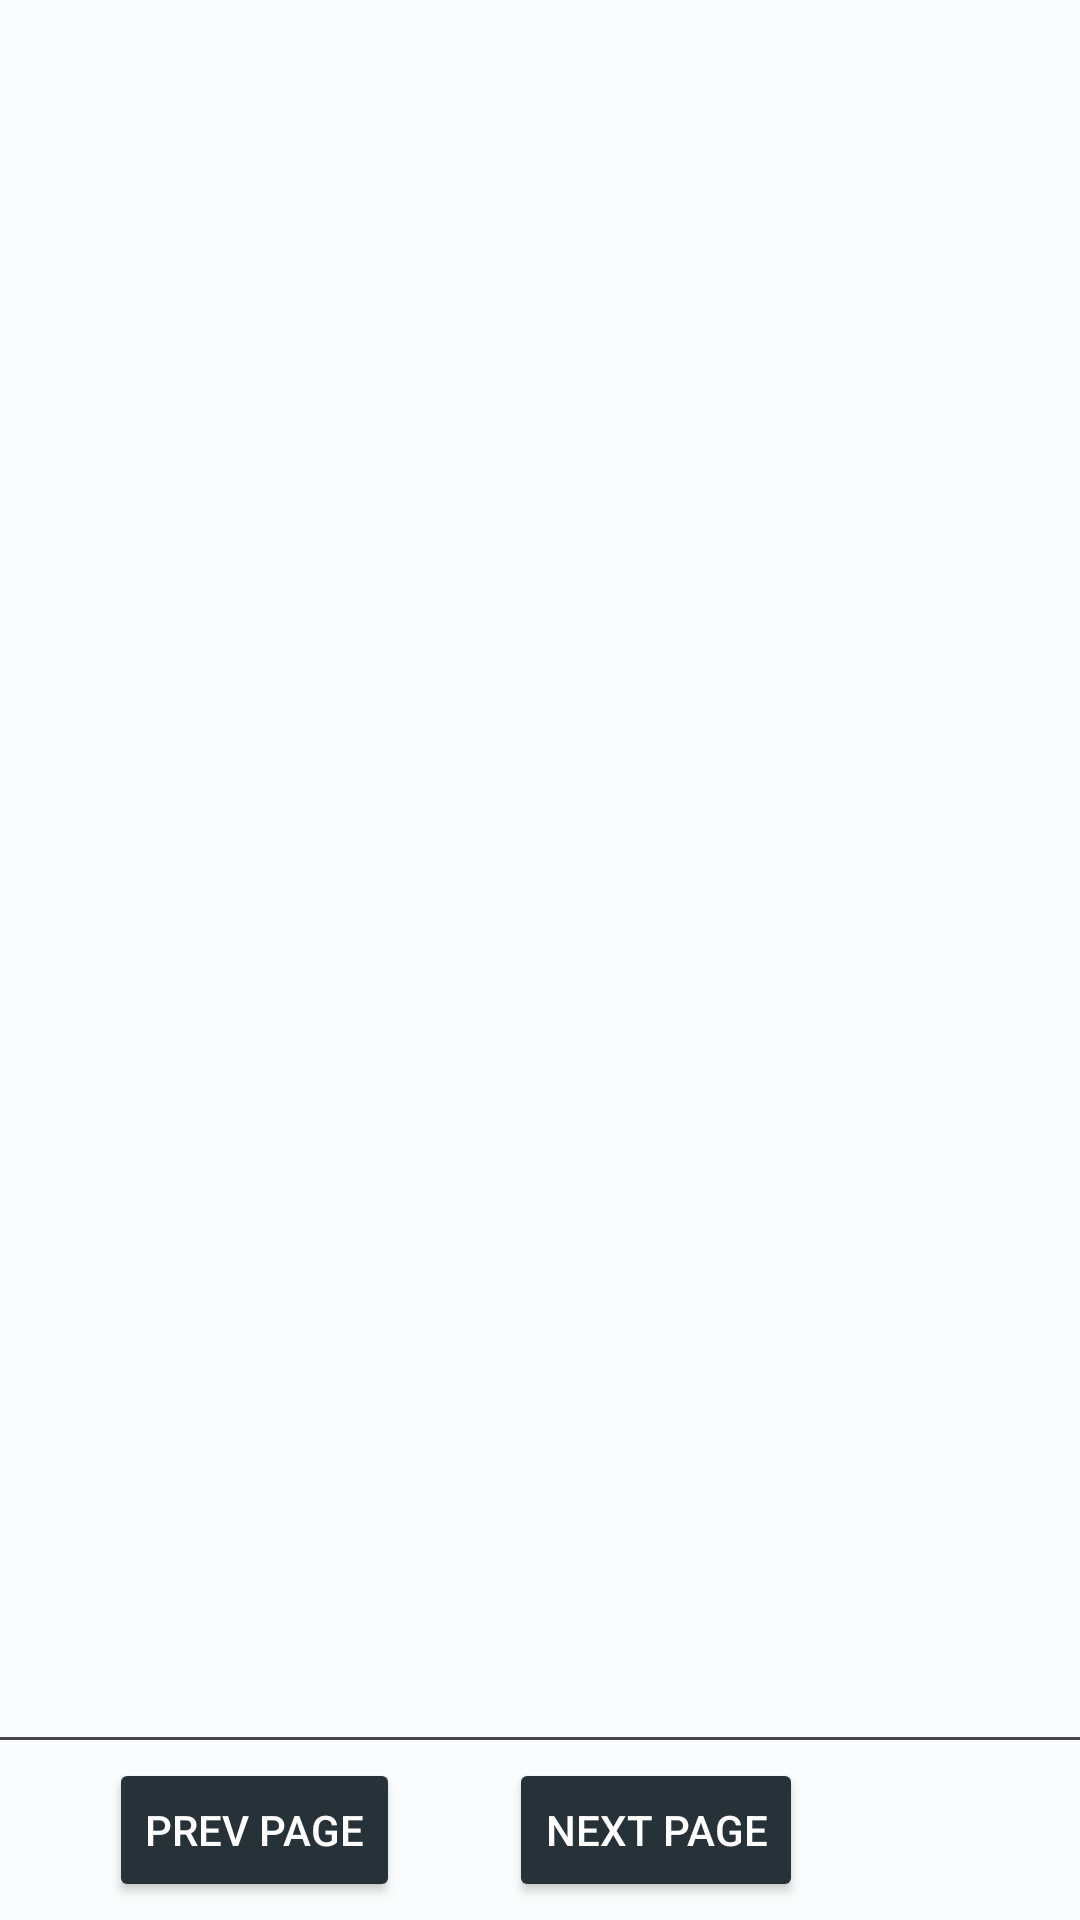

Here is an Android app screen rendered from its layout file. Give the layout XML and the strings, colors and styles it references.
<!-- AndroidManifest.xml: application theme MJ_PDF_THEME -->
<!-- res/layout/activity_text_mode.xml -->
<?xml version="1.0" encoding="utf-8"?>
<androidx.constraintlayout.widget.ConstraintLayout
    xmlns:android="http://schemas.android.com/apk/res/android"
    xmlns:app="http://schemas.android.com/apk/res-auto"
    xmlns:tools="http://schemas.android.com/tools"
    android:layout_width="match_parent"
    android:layout_height="match_parent"
    tools:context=".ui.text_mode.TextModeActivity">

    <androidx.appcompat.widget.LinearLayoutCompat
        android:id="@+id/textLayout"
        android:layout_width="match_parent"
        android:layout_height="0dp"
        android:orientation="vertical"
        android:paddingHorizontal="10dp"
        android:background="@drawable/bookmark_list_item_background"
        app:layout_constraintBottom_toTopOf="@id/buttonsLayout"
        app:layout_constraintEnd_toEndOf="parent"
        app:layout_constraintHorizontal_bias="0.5"
        app:layout_constraintStart_toStartOf="parent"
        app:layout_constraintTop_toTopOf="parent">

        <ScrollView
            android:id="@+id/pageTextScrollView"
            android:layout_width="match_parent"
            android:layout_height="match_parent"
            android:layout_weight="1">

            <TextView
                android:id="@+id/pageTextView"
                android:layout_width="match_parent"
                android:layout_height="wrap_content"
                android:textIsSelectable="true"
                android:textSize="16sp"
                tools:ignore="TouchTargetSizeCheck"
                tools:text="page content" />
        </ScrollView>
    </androidx.appcompat.widget.LinearLayoutCompat>

    <androidx.constraintlayout.widget.ConstraintLayout
        android:id="@+id/buttonsLayout"
        android:layout_width="match_parent"
        android:layout_height="wrap_content"
        android:paddingVertical="6dp"
        android:gravity="center"
        app:layout_constraintTop_toBottomOf="@id/textLayout"
        app:layout_constraintStart_toStartOf="parent"
        app:layout_constraintEnd_toEndOf="parent"
        app:layout_constraintBottom_toBottomOf="parent">

        <androidx.appcompat.widget.AppCompatButton
            android:id="@+id/prevButton"
            android:layout_width="wrap_content"
            android:layout_height="wrap_content"
            android:text="@string/prev_page"
            android:backgroundTint="@color/dark"
            android:textColor="@color/white"
            app:layout_constraintTop_toTopOf="parent"
            app:layout_constraintStart_toStartOf="parent"
            app:layout_constraintBottom_toBottomOf="parent"
            app:layout_constraintEnd_toStartOf="@id/nextButton"/>

        <androidx.appcompat.widget.AppCompatButton
            android:id="@+id/nextButton"
            android:layout_width="wrap_content"
            android:layout_height="wrap_content"
            android:text="@string/next_page"
            android:backgroundTint="@color/dark"
            android:textColor="@color/white"
            app:layout_constraintTop_toTopOf="parent"
            app:layout_constraintBottom_toBottomOf="parent"
            app:layout_constraintStart_toEndOf="@id/prevButton"
            app:layout_constraintEnd_toStartOf="@id/pageCounter" />

        <TextView
            android:id="@+id/pageCounter"
            android:layout_width="wrap_content"
            android:layout_height="wrap_content"
            android:layout_marginHorizontal="10dp"
            android:layout_gravity="center"
            android:textSize="24sp"
            tools:text="Page: 45/504"
            app:layout_constraintTop_toTopOf="parent"
            app:layout_constraintBottom_toBottomOf="parent"
            app:layout_constraintStart_toEndOf="@id/nextButton"
            app:layout_constraintEnd_toEndOf="parent" />
    </androidx.constraintlayout.widget.ConstraintLayout>
</androidx.constraintlayout.widget.ConstraintLayout>
<!-- resources referenced by this layout -->
<resources>
  <color name="dark">#263238</color>
  <!-- drawable bookmark_list_item_background (drawable) -->
  <?xml version="1.0" encoding="utf-8"?>
  <layer-list xmlns:android="http://schemas.android.com/apk/res/android" >
      <item
          android:left="-5dp"
          android:right="-5dp"
          android:top="-5dp">
          <shape android:shape="rectangle" >
              <solid android:color="@android:color/transparent" />
              <stroke
                  android:width="1dp"
                  android:color="?colorControlNormal" />
          </shape>
      </item>
  
  </layer-list>
  
      
      
      
      
      
      
      
      
      
  <string name="next_page">Next Page</string>
  <string name="prev_page">Prev Page</string>
  <style name="MJ_PDF_THEME" parent="@style/BaseTheme">
          <item name="android:windowLightStatusBar" tools:ignore="NewApi">true</item>
      </style>
  <color name="md_theme_primary">#3B3B3B</color>
  <color name="md_theme_onPrimary">#FFFFFF</color>
  <color name="md_theme_primaryContainer">#C9DFDC</color>
  <color name="md_theme_onPrimaryContainer">#001F24</color>
  <color name="md_theme_secondary">#4A6267</color>
  <color name="md_theme_onSecondary">#FFFFFF</color>
  <color name="md_theme_secondaryContainer">#CDE7EC</color>
  <color name="md_theme_onSecondaryContainer">#051F23</color>
  <color name="md_theme_tertiary">#525E7D</color>
  <color name="md_theme_onTertiary">#FFFFFF</color>
  <color name="md_theme_tertiaryContainer">#DAE2FF</color>
  <color name="md_theme_onTertiaryContainer">#0E1B37</color>
  <color name="md_theme_error">#BA1A1A</color>
  <color name="md_theme_errorContainer">#FFDAD6</color>
  <color name="md_theme_onError">#FFFFFF</color>
  <color name="md_theme_onErrorContainer">#410002</color>
  <color name="md_theme_background">#FAFDFD</color>
  <color name="md_theme_onBackground">#191C1D</color>
  <color name="md_theme_surface">#FAFDFD</color>
  <color name="md_theme_onSurface">#191C1D</color>
  <color name="md_theme_surfaceVariant">#DBE4E6</color>
  <color name="md_theme_onSurfaceVariant">#3F484A</color>
  <color name="md_theme_outline">#6F797A</color>
  <color name="md_theme_inverseOnSurface">#EFF1F1</color>
  <color name="md_theme_inverseSurface">#2E3132</color>
  <color name="md_theme_inversePrimary">#DDDDDD</color>
  <!-- not gathered from this repository: default colours our renderer supplied (Android Studio template values) -->
  <color name="white">#FFFFFFFF</color>
</resources>
